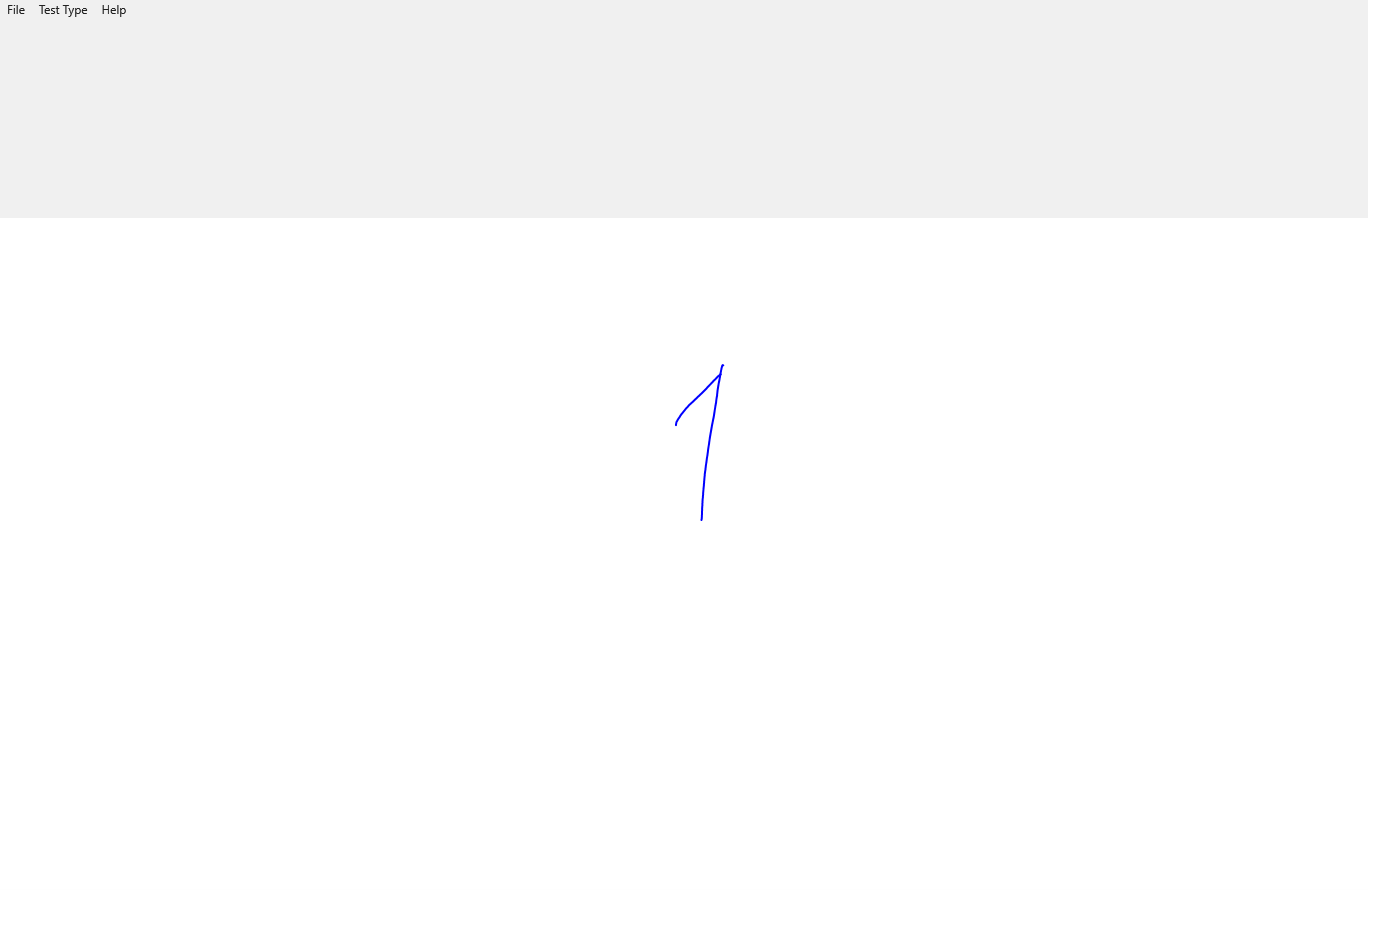

The data file committed next to this chart (first rows):
X, Y, Pressure, TiltX, TiltY, Time
723.3, 365.3, 0.2917, 650, 1539, 00:03.8148768
722.6, 365.1, 0.3096, 650, 1539, 00:03.8148768
722.6, 365.1, 0.2976, 650, 1539, 00:03.8563718
722.6, 365.1, 0.251, 650, 1539, 00:03.8563718
721.8, 367.2, 0.2229, 650, 1539, 00:03.8720204
721, 370.4, 0.2663, 650, 1539, 00:03.8869017
720.5, 373.1, 0.3008, 650, 1539, 00:03.9029420
719.5, 379, 0.3484, 650, 1539, 00:03.9029420
719.3, 380.2, 0.3562, 650, 1539, 00:03.9029420
719, 381.6, 0.364, 650, 1539, 00:03.9262512
718.3, 385.8, 0.3845, 650, 1539, 00:03.9262512
718, 387.3, 0.3906, 650, 1539, 00:03.9354004
717.3, 392.2, 0.4082, 650, 1539, 00:03.9510317
716.4, 398.9, 0.4272, 650, 1539, 00:03.9604270
716.2, 400.7, 0.4309, 650, 1539, 00:03.9761344
714.8, 409.6, 0.4482, 650, 1539, 00:03.9883960
713.6, 417, 0.46, 650, 1539, 00:04.0040987
712.2, 424.1, 0.4756, 650, 1539, 00:04.0186968
710.9, 431.1, 0.4993, 650, 1539, 00:04.0219887
710.6, 432.9, 0.5051, 650, 1539, 00:04.0304554
710.3, 434.7, 0.5107, 650, 1539, 00:04.0304554
710, 436.6, 0.5164, 650, 1539, 00:04.0512127
708.7, 445.3, 0.5371, 664, 1534, 00:04.0668363
707.6, 453.5, 0.55, 677, 1529, 00:04.0668363
707.4, 455.1, 0.552, 677, 1529, 00:04.0797011
706.8, 458.4, 0.5559, 691, 1523, 00:04.0905347
706.5, 461.4, 0.5613, 691, 1523, 00:04.0905347
706.2, 462.8, 0.564, 705, 1517, 00:04.1062128
705.5, 468.2, 0.5767, 749, 1497, 00:04.1062128
705.4, 469.6, 0.5801, 749, 1497, 00:04.1355931
704.4, 478.2, 0.592, 775, 1485, 00:04.1498500
703.9, 483.6, 0.5998, 816, 1464, 00:04.1498500
703.8, 484.8, 0.5998, 831, 1456, 00:04.1656460
703.3, 490.7, 0.6106, 906, 1413, 00:04.1656460
703.2, 491.8, 0.613, 919, 1405, 00:04.1784687
703.1, 493.1, 0.6155, 902, 1352, 00:04.1784687
703, 494.4, 0.6179, 914, 1344, 00:04.1920925
702.7, 498, 0.6248, 923, 1276, 00:04.1992210
702.6, 499.3, 0.6269, 943, 1261, 00:04.2195347
702.1, 507.5, 0.6331, 1004, 1072, 00:04.2358558
701.9, 512.9, 0.6352, 1048, 953, 00:04.2358558
701.9, 513.9, 0.6352, 1060, 939, 00:04.2515271
701.8, 516.6, 0.6248, 1053, 865, 00:04.2515271
701.8, 517.4, 0.6208, 1021, 819, 00:04.2827315
701.5, 519.7, 0.5659, 1056, 773, 00:04.2827315
720.7, 374.4, 0.2143, 913, 1329, 00:04.9699937
720.5, 374.1, 0.2085, 913, 1329, 00:04.9699937
720.5, 374.1, 0.1992, 913, 1329, 00:04.9824971
720.5, 374.1, 0.1645, 913, 1329, 00:04.9982125
720.5, 374.1, 0.1724, 913, 1329, 00:05.0139549
720.5, 374.1, 0.1899, 913, 1329, 00:05.0369167
720, 374.7, 0.2356, 913, 1329, 00:05.0526429
718.7, 375.7, 0.2717, 913, 1329, 00:05.0682689
718, 376.2, 0.2952, 913, 1329, 00:05.0837981
716.8, 377.5, 0.3205, 913, 1329, 00:05.0994226
716.2, 378.2, 0.3359, 913, 1329, 00:05.1172530
715.4, 379.1, 0.3406, 913, 1329, 00:05.1203297
715, 379.4, 0.3406, 913, 1329, 00:05.1372196
713, 381.4, 0.3528, 913, 1329, 00:05.1372196
712.7, 381.8, 0.3547, 913, 1329, 00:05.1529436
... 41 more rows
